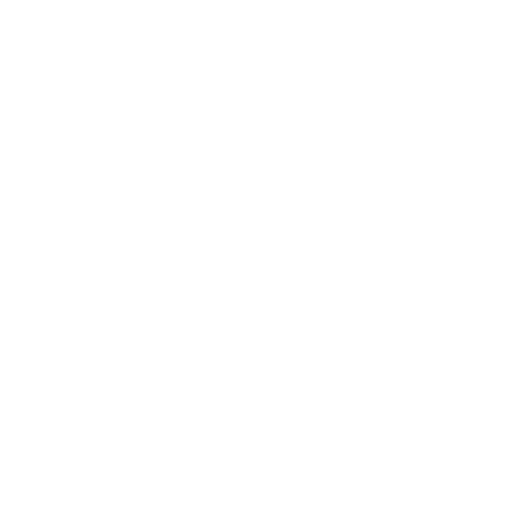
t = 0.00 s
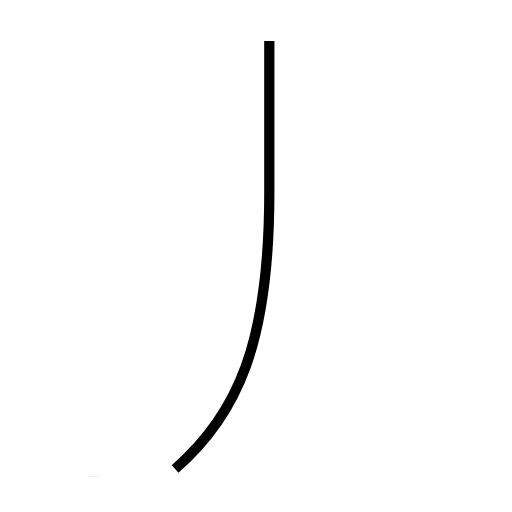
t = 1.33 s
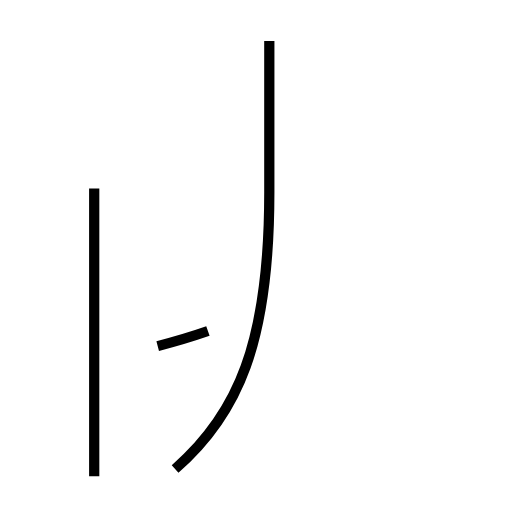
t = 2.33 s
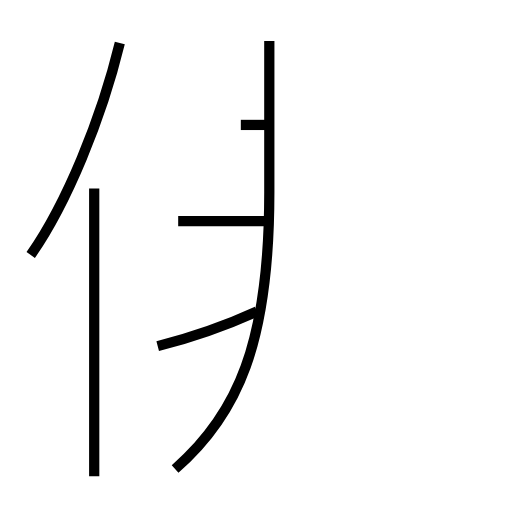
t = 3.50 s
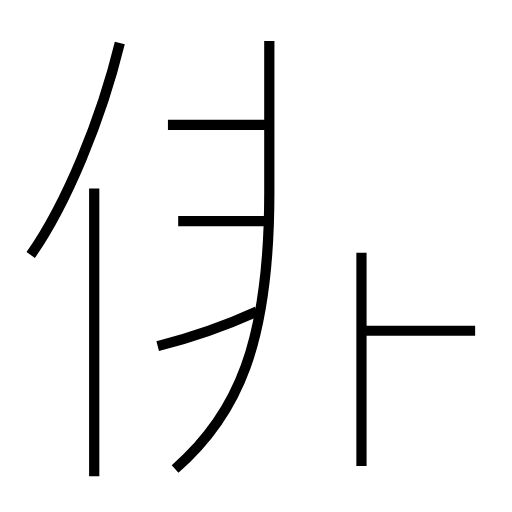
t = 4.67 s
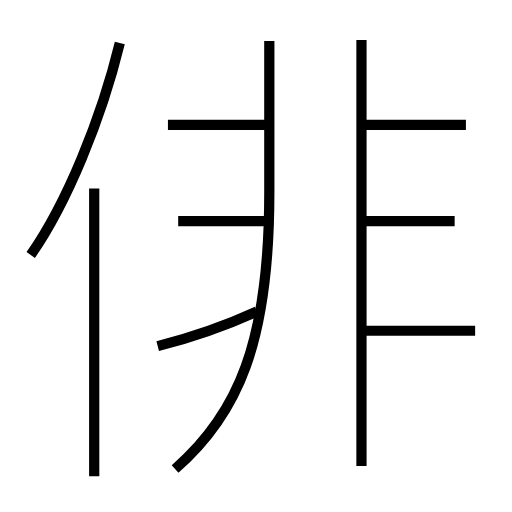
t = 5.86 s

The animated SVG that drew these frames (rendered in a browser with its animation timeline set to each time). Animation: 10 SMIL elements (animate=10); one cycle of 5.86 s.

<?xml version='1.0' encoding='utf-8'?>
<svg viewBox="0.0 -6.0 50.0 50.0" version="1.1" xmlns="http://www.w3.org/2000/svg"><rect x="-1000" y="-1000" width="2000" height="2000" stroke="white" fill="white" /><g style="fill:none;stroke:#000000;stroke-width:1"><path d="M 17.1 1.8 C 23.2 -3.5 26.3 -10.5 26.3 -25.2 L 26.3 -40.0 " transform="translate(0.0 38.0)" stroke-dasharray="44.32791705450546" stroke-dashoffset="44.32791705450546"><animate attributeName="stroke-dashoffset" from="44.32791705450546" to="0" dur="1.3298375116351637s" begin="0s" fill="freeze" /></path><path d="M 9.2 2.5 L 9.2 -25.6 " transform="translate(0.0 38.0)" stroke-dasharray="28.1" stroke-dashoffset="28.1"><animate attributeName="stroke-dashoffset" from="28.1" to="0" dur="0.843s" begin="1.3298375116351637s" fill="freeze" /></path><path d="M 15.4 -10.2 C 18.1 -10.9 21.4 -11.9 25.1 -13.6 " transform="translate(0.0 38.0)" stroke-dasharray="10.29259456599844" stroke-dashoffset="10.29259456599844"><animate attributeName="stroke-dashoffset" from="10.29259456599844" to="0" dur="0.3087778369799532s" begin="2.172837511635164s" fill="freeze" /></path><path d="M 3.0 -19.1 C 6.5 -24.1 9.9 -32.4 11.7 -39.8 " transform="translate(0.0 38.0)" stroke-dasharray="22.563229627549198" stroke-dashoffset="22.563229627549198"><animate attributeName="stroke-dashoffset" from="22.563229627549198" to="0" dur="0.6768968888264759s" begin="2.481615348615117s" fill="freeze" /></path><path d="M 26.4 -22.4 L 17.4 -22.4 " transform="translate(0.0 38.0)" stroke-dasharray="9.0" stroke-dashoffset="9.0"><animate attributeName="stroke-dashoffset" from="9.0" to="0" dur="0.27s" begin="3.1585122374415926s" fill="freeze" /></path><path d="M 25.9 -31.8 L 16.4 -31.8 " transform="translate(0.0 38.0)" stroke-dasharray="9.5" stroke-dashoffset="9.5"><animate attributeName="stroke-dashoffset" from="9.5" to="0" dur="0.285s" begin="3.4285122374415926s" fill="freeze" /></path><path d="M 46.4 -11.7 L 35.5 -11.7 " transform="translate(0.0 38.0)" stroke-dasharray="10.899999999999999" stroke-dashoffset="10.899999999999999"><animate attributeName="stroke-dashoffset" from="10.899999999999999" to="0" dur="0.32699999999999996s" begin="3.7135122374415928s" fill="freeze" /></path><path d="M 35.3 1.5 L 35.3 -40.1 " transform="translate(0.0 38.0)" stroke-dasharray="41.6" stroke-dashoffset="41.6"><animate attributeName="stroke-dashoffset" from="41.6" to="0" dur="1.248s" begin="4.040512237441593s" fill="freeze" /></path><path d="M 44.4 -22.4 L 35.5 -22.4 " transform="translate(0.0 38.0)" stroke-dasharray="8.899999999999999" stroke-dashoffset="8.899999999999999"><animate attributeName="stroke-dashoffset" from="8.899999999999999" to="0" dur="0.26699999999999996s" begin="5.288512237441593s" fill="freeze" /></path><path d="M 45.5 -31.8 L 35.5 -31.8" transform="translate(0.0 38.0)" stroke-dasharray="10.0" stroke-dashoffset="10.0"><animate attributeName="stroke-dashoffset" from="10.0" to="0" dur="0.3s" begin="5.555512237441594s" fill="freeze" /></path></g></svg>
